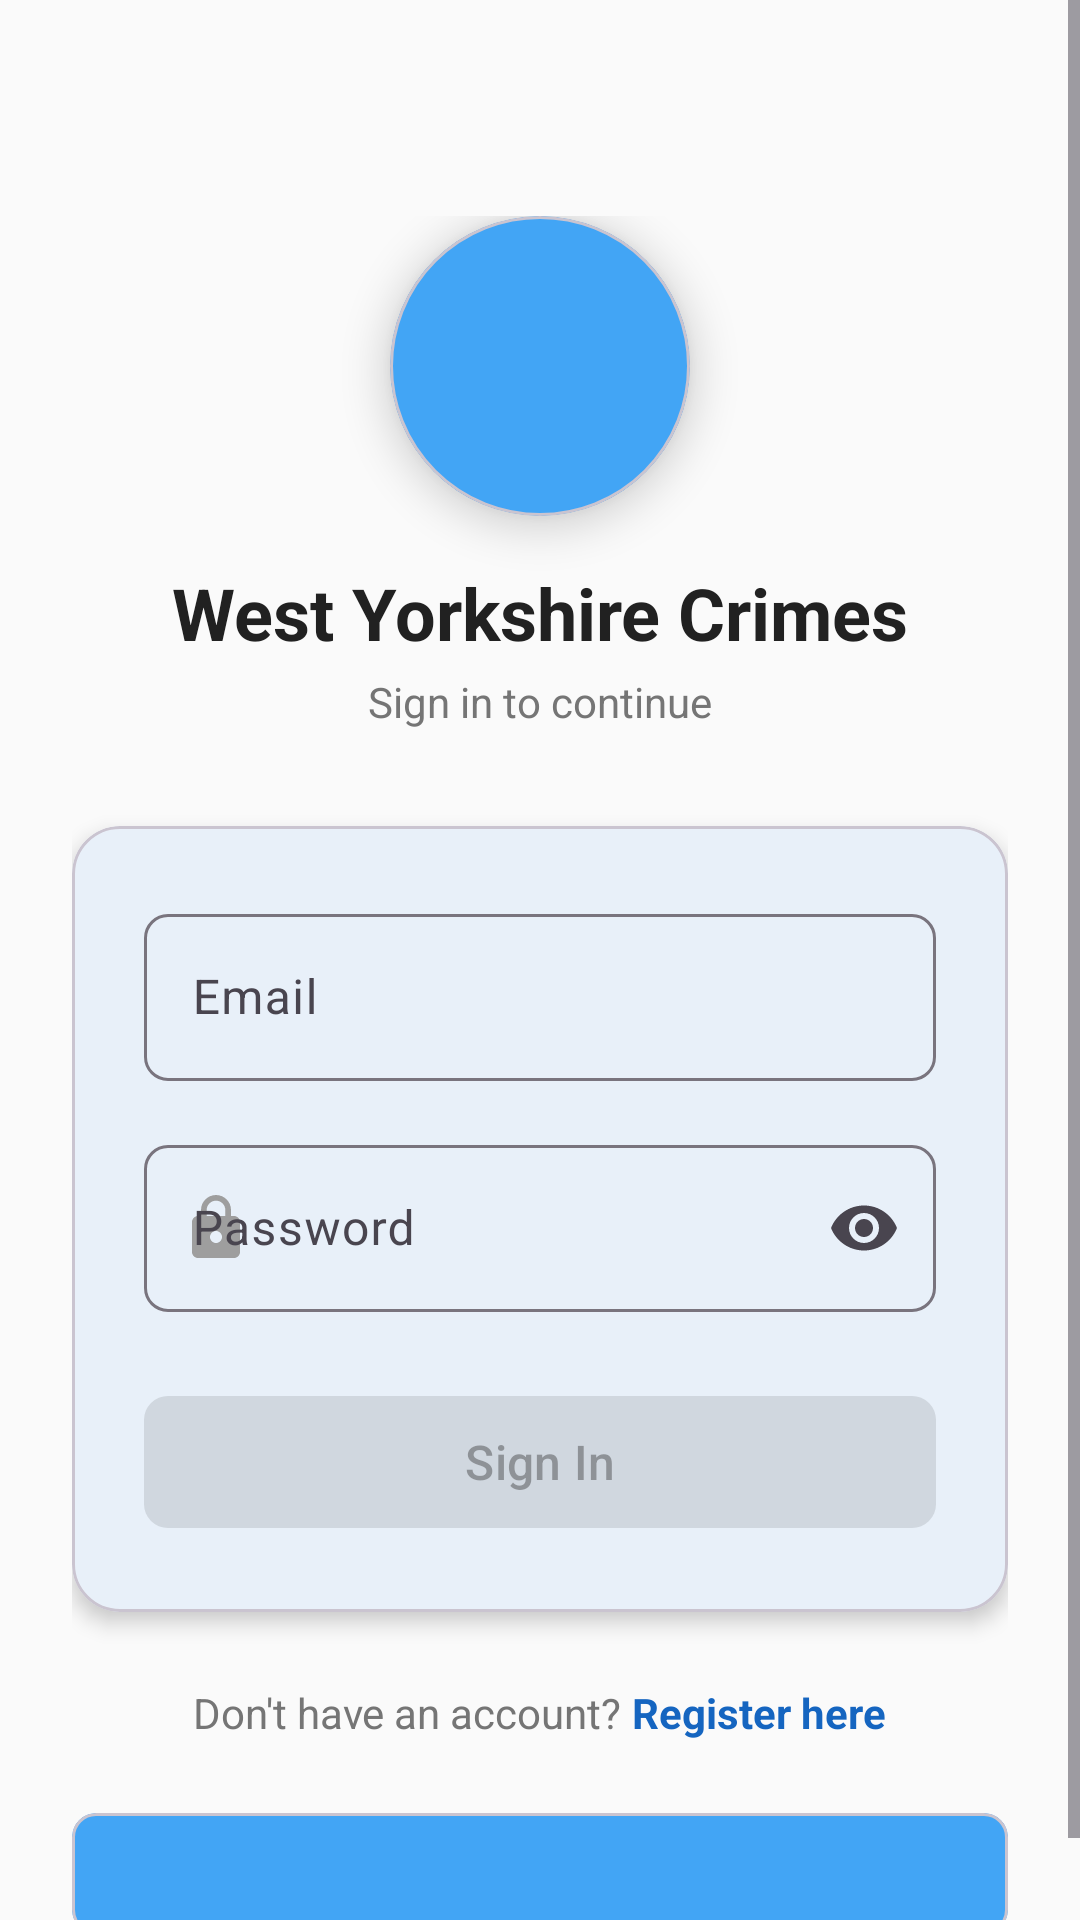

Android layout source for this screen:
<!-- AndroidManifest.xml: application theme Theme.YorkShire_Crimes -->
<!-- res/layout/fragment_login.xml -->
<?xml version="1.0" encoding="utf-8"?>
<ScrollView xmlns:android="http://schemas.android.com/apk/res/android"
    xmlns:app="http://schemas.android.com/apk/res-auto"
    android:layout_width="match_parent"
    android:layout_height="match_parent"
    android:background="@color/background"
    android:fillViewport="true">

    <LinearLayout
        android:layout_width="match_parent"
        android:layout_height="wrap_content"
        android:gravity="center_horizontal"
        android:orientation="vertical"
        android:padding="24dp">

        
        <LinearLayout
            android:layout_width="wrap_content"
            android:layout_height="wrap_content"
            android:layout_marginTop="48dp"
            android:layout_marginBottom="32dp"
            android:gravity="center"
            android:orientation="vertical">

            <com.google.android.material.card.MaterialCardView
                android:layout_width="100dp"
                android:layout_height="100dp"
                app:cardBackgroundColor="@color/primary_light"
                app:cardCornerRadius="50dp"
                app:cardElevation="8dp">

                <ImageView
                    android:id="@+id/iv_logo"
                    android:layout_width="match_parent"
                    android:layout_height="match_parent"
                    android:padding="16dp"
                    android:src="@mipmap/ic_launcher" />

            </com.google.android.material.card.MaterialCardView>

            <TextView
                android:layout_width="wrap_content"
                android:layout_height="wrap_content"
                android:layout_marginTop="16dp"
                android:text="West Yorkshire Crimes"
                android:textColor="@color/on_surface"
                android:textSize="24sp"
                android:textStyle="bold" />

            <TextView
                android:layout_width="wrap_content"
                android:layout_height="wrap_content"
                android:layout_marginTop="4dp"
                android:text="Sign in to continue"
                android:textColor="@color/on_surface_medium"
                android:textSize="14sp" />

        </LinearLayout>

        
        <com.google.android.material.card.MaterialCardView
            android:layout_width="match_parent"
            android:layout_height="wrap_content"
            app:cardBackgroundColor="@color/card_background"
            app:cardCornerRadius="16dp"
            app:cardElevation="4dp">

            <LinearLayout
                android:layout_width="match_parent"
                android:layout_height="wrap_content"
                android:orientation="vertical"
                android:padding="24dp">

                
                <com.google.android.material.textfield.TextInputLayout
                    android:id="@+id/til_email"
                    android:layout_width="match_parent"
                    android:layout_height="wrap_content"
                    android:layout_marginBottom="16dp"
                    android:hint="Email"
                    app:boxCornerRadiusBottomEnd="8dp"
                    app:boxCornerRadiusBottomStart="8dp"
                    app:boxCornerRadiusTopEnd="8dp"
                    app:boxCornerRadiusTopStart="8dp"
                    app:startIconDrawable="@drawable/ic_email"
                    app:startIconTint="@color/on_surface_light">

                    <com.google.android.material.textfield.TextInputEditText
                        android:id="@+id/et_email"
                        android:layout_width="match_parent"
                        android:layout_height="wrap_content"
                        android:inputType="textEmailAddress" />

                </com.google.android.material.textfield.TextInputLayout>

                
                <com.google.android.material.textfield.TextInputLayout
                    android:id="@+id/til_password"
                    android:layout_width="match_parent"
                    android:layout_height="wrap_content"
                    android:layout_marginBottom="24dp"
                    android:hint="Password"
                    app:boxCornerRadiusBottomEnd="8dp"
                    app:boxCornerRadiusBottomStart="8dp"
                    app:boxCornerRadiusTopEnd="8dp"
                    app:boxCornerRadiusTopStart="8dp"
                    app:endIconMode="password_toggle"
                    app:startIconDrawable="@drawable/ic_lock"
                    app:startIconTint="@color/on_surface_light">

                    <com.google.android.material.textfield.TextInputEditText
                        android:id="@+id/et_password"
                        android:layout_width="match_parent"
                        android:layout_height="wrap_content"
                        android:inputType="textPassword" />

                </com.google.android.material.textfield.TextInputLayout>

                
                <com.google.android.material.button.MaterialButton
                    android:id="@+id/btn_login"
                    android:layout_width="match_parent"
                    android:layout_height="52dp"
                    android:enabled="false"
                    android:text="Sign In"
                    android:textAllCaps="false"
                    android:textSize="16sp"
                    app:cornerRadius="8dp" />

                
                <TextView
                    android:id="@+id/tv_error"
                    android:layout_width="match_parent"
                    android:layout_height="wrap_content"
                    android:layout_marginTop="16dp"
                    android:gravity="center"
                    android:textColor="@color/error"
                    android:textSize="14sp"
                    android:visibility="gone" />

            </LinearLayout>

        </com.google.android.material.card.MaterialCardView>

        
        <LinearLayout
            android:layout_width="wrap_content"
            android:layout_height="wrap_content"
            android:layout_marginTop="24dp"
            android:gravity="center"
            android:orientation="horizontal">

            <TextView
                android:layout_width="wrap_content"
                android:layout_height="wrap_content"
                android:text="Don't have an account? "
                android:textColor="@color/on_surface_medium"
                android:textSize="14sp" />

            <TextView
                android:id="@+id/tv_register"
                android:layout_width="wrap_content"
                android:layout_height="wrap_content"
                android:clickable="true"
                android:focusable="true"
                android:text="Register here"
                android:textColor="@color/primary"
                android:textSize="14sp"
                android:textStyle="bold" />

        </LinearLayout>

        
        <com.google.android.material.card.MaterialCardView
            android:layout_width="match_parent"
            android:layout_height="wrap_content"
            android:layout_marginTop="24dp"
            app:cardBackgroundColor="@color/primary_light"
            app:cardCornerRadius="8dp"
            app:cardElevation="0dp">

            <TextView
                android:id="@+id/tv_demo_credentials"
                android:layout_width="match_parent"
                android:layout_height="wrap_content"
                android:padding="12dp"
                android:textAlignment="center"
                android:textColor="@color/primary_dark"
                android:textSize="12sp" />

        </com.google.android.material.card.MaterialCardView>

    </LinearLayout>

</ScrollView>
<!-- resources referenced by this layout -->
<resources>
  <color name="background">#FAFAFA</color>
  <color name="card_background">#FFFFFF</color>
  <color name="error">#D32F2F</color>
  <color name="on_surface">#212121</color>
  <color name="on_surface_light">#9E9E9E</color>
  <color name="on_surface_medium">#757575</color>
  <color name="primary">#1565C0</color>
  <color name="primary_dark">#0D47A1</color>
  <color name="primary_light">#42A5F5</color>
  <!-- drawable ic_lock (drawable) -->
  <?xml version="1.0" encoding="utf-8"?>
  <vector xmlns:android="http://schemas.android.com/apk/res/android"
      android:width="24dp"
      android:height="24dp"
      android:viewportWidth="24"
      android:viewportHeight="24">
      <path
          android:fillColor="#757575"
          android:pathData="M18,8h-1V6c0,-2.76 -2.24,-5 -5,-5S7,3.24 7,6v2H6c-1.1,0 -2,0.9 -2,2v10c0,1.1 0.9,2 2,2h12c1.1,0 2,-0.9 2,-2V10C20,8.9 19.1,8 18,8zM12,17c-1.1,0 -2,-0.9 -2,-2s0.9,-2 2,-2 2,0.9 2,2S13.1,17 12,17zM15.1,8H8.9V6c0,-1.71 1.39,-3.1 3.1,-3.1 1.71,0 3.1,1.39 3.1,3.1V8z"/>
  </vector>
  <style name="Theme.YorkShire_Crimes" parent="Base.Theme.YorkShire_Crimes" />
  <style name="Base.Theme.YorkShire_Crimes" parent="Theme.Material3.DayNight.NoActionBar">
          
          <item name="colorPrimary">@color/primary</item>
          <item name="colorPrimaryDark">@color/primary_dark</item>
          <item name="colorPrimaryVariant">@color/primary_variant</item>
          <item name="colorOnPrimary">@color/on_primary</item>
          
          
          <item name="colorSecondary">@color/secondary</item>
          <item name="colorSecondaryVariant">@color/secondary_variant</item>
          <item name="colorOnSecondary">@color/on_secondary</item>
          
          
          <item name="android:colorBackground">@color/background</item>
          <item name="colorSurface">@color/surface</item>
          <item name="colorSurfaceVariant">@color/surface_variant</item>
          <item name="colorOnSurface">@color/on_surface</item>
          
          
          <item name="colorError">@color/error</item>
          <item name="colorOnError">@color/white</item>
          
          
          <item name="android:statusBarColor">@color/primary_dark</item>
          <item name="android:navigationBarColor">@color/surface</item>
          
          
          <item name="android:windowBackground">@color/background</item>
      </style>
  <color name="primary_variant">#1976D2</color>
  <color name="on_primary">#FFFFFF</color>
  <color name="secondary">#FF8F00</color>
  <color name="secondary_variant">#FFA000</color>
  <color name="on_secondary">#000000</color>
  <color name="surface">#FFFFFF</color>
  <color name="surface_variant">#F5F5F5</color>
  <color name="white">#FFFFFFFF</color>
</resources>
